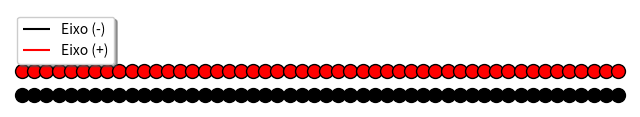

Reproduce this figure in Python.
import matplotlib.pyplot as plt
from matplotlib.animation import FuncAnimation
import numpy as np
import random as rd
import math

TAM = 50  # constante do tamanho do vetor
Tempo: int = 0  # tempo

# Definindo o intervalo do eixo x
x = np.arange(0, TAM, 1)

class Configuracao:
    icouple = set()  # conj. de indice que estão em couple
    disponiveis = [i for i in range(TAM)]  # conj. de indice
    
    def __init__(self, spin: int, pos, neg):  # construtor criando um configuração e inicializando com o spin (+ ou -)
        self.conf = [spin for i in range(TAM)]
        if spin > 0:
            for i in range(0, TAM):
                pos[i].set_facecolor("red")
        else:
            for i in range(0, TAM):
                neg[i].set_facecolor("black")
    
    @classmethod 
    def visuaizar(cls, p1, p2, bolinhas1, bolinhas2):
        for i in range(0, TAM):
            if p1.conf[i] == p2.conf[i]:  # procurando o couple
                if p1.conf[i] > 0:
                    bolinhas1[i].set_facecolor("green")
                    bolinhas2[i].set_facecolor("white")
                else:
                    bolinhas1[i].set_facecolor("white")
                    bolinhas2[i].set_facecolor("green")
            else:
                if p1.conf[i] > 0:
                    bolinhas1[i].set_facecolor("red")
                else:
                    bolinhas1[i].set_facecolor("black")
                if p2.conf[i] > 0:
                    bolinhas2[i].set_facecolor("red")
                else:
                    bolinhas2[i].set_facecolor("black")
    
    @classmethod
    def andar(cls, p1, p2, bolinhas1, bolinhas2):  # Move uma posição aleatória 
        i1 = rd.choice(Configuracao.disponiveis)  # escolhendo o indice
        i2 = rd.choice(Configuracao.disponiveis)
        
        if i1 in Configuracao.icouple:
            p1.conf[i1] = rd.choice([1, -1])  # escolhendo o spin do indice in couple
            p2.conf[i1] = p1.conf[i1]
        elif i1 not in Configuracao.icouple: 
            p1.conf[i1] = rd.choice([1, -1])  # escolhendo o spin do indice
        
        if i2 in Configuracao.icouple and i2 != i1:
            p2.conf[i2] = rd.choice([1, -1])  # escolhendo o spin do indice in couple
            p1.conf[i2] = p2.conf[i2]
        elif i2 not in Configuracao.icouple: 
            p2.conf[i2] = rd.choice([1, -1])  # escolhendo o spin do indice
        
        for i in range(0, TAM):  # adiciona os indices que fizeram couple
            if p1.conf[i] == p2.conf[i]:
                Configuracao.icouple.add(i)
        
        Configuracao.visuaizar(p1, p2, bolinhas1, bolinhas2)

# === Definição do matplotlib ===
fig, ax = plt.subplots(figsize=(8, 4))

# Caminho 1
ax.hlines(y=1, xmin=0, xmax=TAM - 1, color="black", zorder=1, label="Eixo (-)")
ax.hlines(y=3, xmin=0, xmax=TAM - 1, color="red", zorder=1, label="Eixo (+)")

bolinhas2 = [ax.scatter(xi, 1, facecolors="white", edgecolors="black", s=100, zorder=2) for xi in x]
bolinhas1 = [ax.scatter(xi, 3, facecolors="white", edgecolors="black", s=100, zorder=2) for xi in x]

# Ajustes do gráfico
ax.set_xlim(-1, TAM)
ax.set_ylim(0, 8)
ax.set_aspect("equal", adjustable="box")
ax.axis("off")
ax.legend(loc='upper left', frameon=True, fancybox=True, shadow=True)

# === Função de atualização da animação ===
p1 = Configuracao(+1, bolinhas1, bolinhas2)
p2 = Configuracao(-1, bolinhas1, bolinhas2)

def update(frame):
    global Tempo
    Tempo += 1
    Configuracao.andar(p1, p2, bolinhas1, bolinhas2)
    if len(Configuracao.icouple) == TAM:
        print("\n" + "="*50)
        print("TODAS AS BOLINHAS ESTÃO VERDES!")
        print("="*50)
        print(f"Tempo total: {Tempo} segundos")
        print(f"Tempo esperado: {format(math.log(TAM)*TAM,'.2f')} segundos")
        print("="*50)
        anim.event_source.stop()
    return bolinhas1 + bolinhas2

# === Criação da animação ===
anim = FuncAnimation(fig, update, frames=200, interval=100, blit=False, repeat=True)

plt.show()
